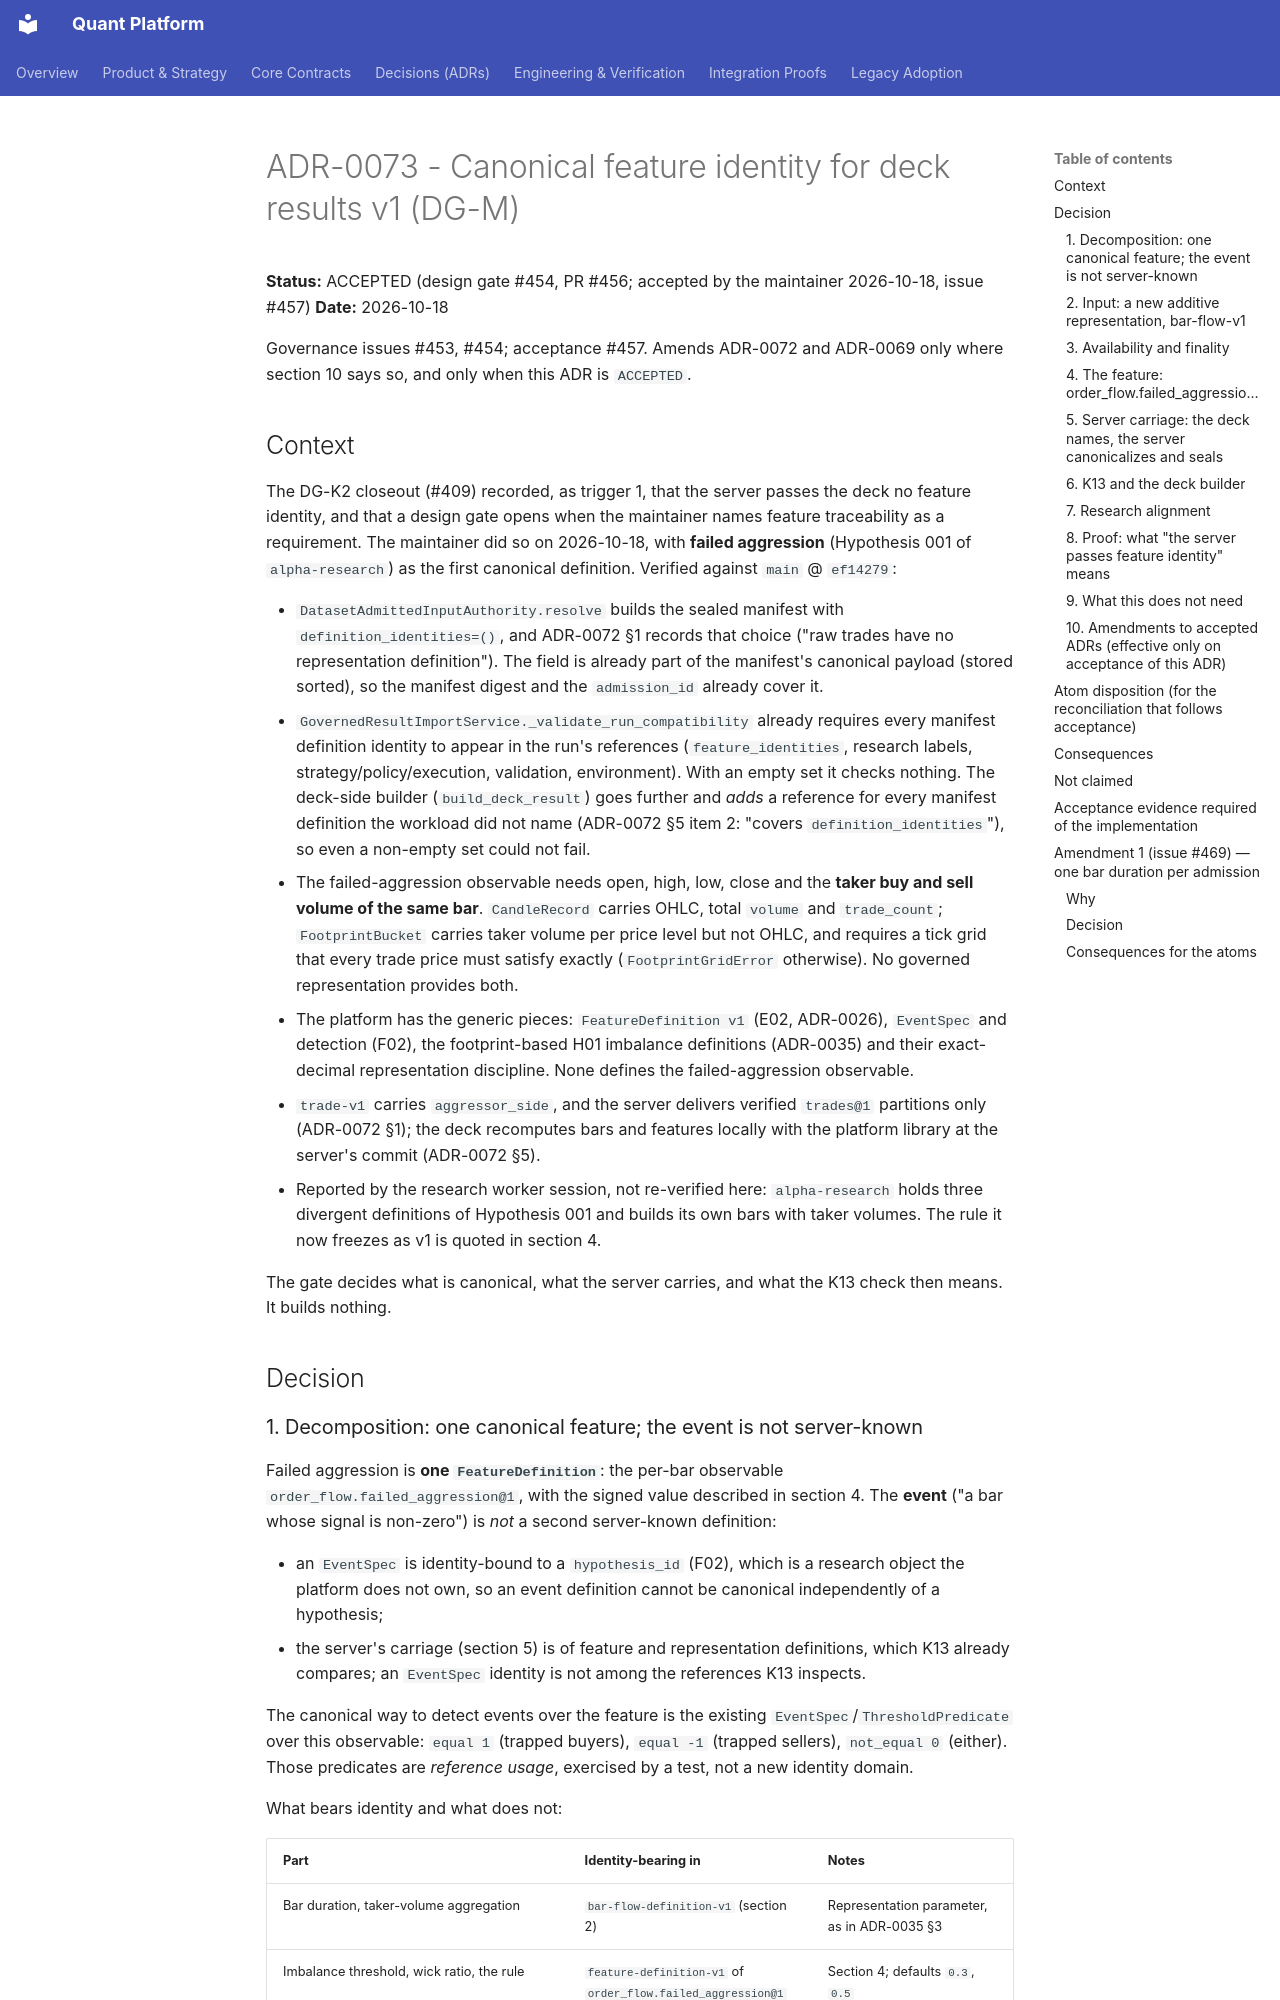

repository: NeoNix-Lab/quant-platform · page: decisions/ADR-0073-canonical-feature-identity-for-deck-results-v1/index.html · generator: mkdocs

# ADR-0073 - Canonical feature identity for deck results v1 (DG-M)

**Status:** ACCEPTED (design gate #454, PR #456; accepted by the maintainer 2026-10-18, issue #457)
**Date:** 2026-10-18

Governance issues #453, #454; acceptance #457. Amends ADR-0072 and ADR-0069 only where section 10 says so, and only when this ADR is
`ACCEPTED`.

## Context

The DG-K2 closeout (#409) recorded, as trigger 1, that the server passes the deck no feature identity, and that a design
gate opens when the maintainer names feature traceability as a requirement. The maintainer did so on 2026-10-18, with
**failed aggression** (Hypothesis 001 of `alpha-research`) as the first canonical definition. Verified against `main`
@ `ef14279`:

- `DatasetAdmittedInputAuthority.resolve` builds the sealed manifest with `definition_identities=()`, and ADR-0072 §1 records
  that choice ("raw trades have no representation definition"). The field is already part of the manifest's canonical
  payload (stored sorted), so the manifest digest and the `admission_id` already cover it.
- `GovernedResultImportService._validate_run_compatibility` already requires every manifest definition identity to appear in the
  run's references (`feature_identities`, research labels, strategy/policy/execution, validation, environment). With an empty set
  it checks nothing. The deck-side builder (`build_deck_result`) goes further and *adds* a reference for every manifest definition
  the workload did not name (ADR-0072 §5 item 2: "covers `definition_identities`"), so even a non-empty set could not fail.
- The failed-aggression observable needs open, high, low, close and the **taker buy and sell volume of the same bar**. `CandleRecord`
  carries OHLC, total `volume` and `trade_count`; `FootprintBucket` carries taker volume per price level but not OHLC, and requires a
  tick grid that every trade price must satisfy exactly (`FootprintGridError` otherwise). No governed representation provides both.
- The platform has the generic pieces: `FeatureDefinition v1` (E02, ADR-0026), `EventSpec` and detection (F02), the footprint-based
  H01 imbalance definitions (ADR-0035) and their exact-decimal representation discipline. None defines the failed-aggression observable.
- `trade-v1` carries `aggressor_side`, and the server delivers verified `trades@1` partitions only (ADR-0072 §1); the deck recomputes
  bars and features locally with the platform library at the server's commit (ADR-0072 §5).
- Reported by the research worker session, not re-verified here: `alpha-research` holds three divergent definitions of Hypothesis 001
  and builds its own bars with taker volumes. The rule it now freezes as v1 is quoted in section 4.

The gate decides what is canonical, what the server carries, and what the K13 check then means. It builds nothing.

## Decision

### 1. Decomposition: one canonical feature; the event is not server-known

Failed aggression is **one `FeatureDefinition`**: the per-bar observable `order_flow.failed_aggression@1`, with the signed value
described in section 4. The **event** ("a bar whose signal is non-zero") is *not* a second server-known definition:

- an `EventSpec` is identity-bound to a `hypothesis_id` (F02), which is a research object the platform does not own, so an event
  definition cannot be canonical independently of a hypothesis;
- the server's carriage (section 5) is of feature and representation definitions, which K13 already compares; an `EventSpec`
  identity is not among the references K13 inspects.

The canonical way to detect events over the feature is the existing `EventSpec`/`ThresholdPredicate` over this observable:
`equal 1` (trapped buyers), `equal -1` (trapped sellers), `not_equal 0` (either). Those predicates are *reference usage*,
exercised by a test, not a new identity domain.

What bears identity and what does not:

| Part | Identity-bearing in | Notes |
| --- | --- | --- |
| Bar duration, taker-volume aggregation | `bar-flow-definition-v1` (section 2) | Representation parameter, as in ADR-0035 §3 |
| Imbalance threshold, wick ratio, the rule | `feature-definition-v1` of `order_flow.failed_aggression@1` | Section 4; defaults `0.3`, `0.5` |
| Hypothesis, forward horizons, costs, sessions, sample sizes, falsification criteria | the research objects (`HypothesisSpec`, `OutcomeSpec`, study) | Study parameters; never in a definition |

Changing a threshold yields a **different definition identity** under the same key and version (as `imbalance_ratio` does for
H01, ADR-0035 §4). That is intended: a result computed with `0.25` is a different attribution than one with `0.3`.
